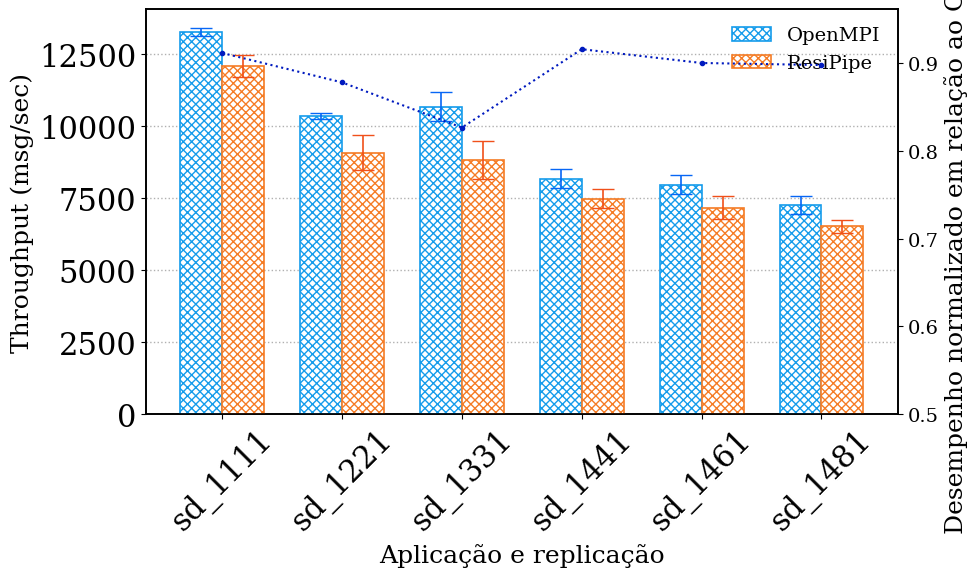

Python code for this plot:
import matplotlib.pyplot as plt
import numpy as np

plt.rcParams.update({
    "font.family": "serif",
    "font.size": 14,
    "axes.labelsize": 18,
    "xtick.labelsize": 14,
    "ytick.labelsize": 14,
    "legend.fontsize": 14,
    "axes.linewidth": 1.2
})

patterns = ['sd_1111', 'sd_1221', 'sd_1331', 'sd_1441', 'sd_1461', 'sd_1481']

openmpi_bruto = [
    [13129.62281082, 13200.66682347, 13401.47064265],
    [10262.01107746, 10446.68412110, 10279.87413022],
    [10384.08624693, 10366.86498691, 11255.45450551],
    [8005.33171396, 8539.37458194, 7969.93225416],
    [7960.05839825, 7626.74586130, 8311.01366892],
    [7131.54195910, 7620.17822636, 7017.88256756]
]

resipipe_bruto = [
    [11731.10368606, 11982.84244108, 12492.19655783],
    [8495.78269869, 9000.49561199, 9704.74439181],
    [8295.69965982, 8578.64882240, 9574.11009376],
    [7330.78358132, 7258.87758153, 7854.79609481],
    [7617.71172119, 6942.78608153, 6944.34687687],
    [6673.33473175, 6267.44275376, 6598.25072846]
]

openmpi_mean = np.mean(openmpi_bruto, axis=1)
openmpi_std = np.std(openmpi_bruto, axis=1, ddof=1)

resipipe_mean = np.mean(resipipe_bruto, axis=1)
resipipe_std = np.std(resipipe_bruto, axis=1, ddof=1)

normalized = resipipe_mean / openmpi_mean

x = np.arange(len(patterns))
width = 0.35

fig, ax = plt.subplots(figsize=(10,6))

bars1 = ax.bar(
    x - width/2,
    openmpi_mean,         
    width,
    yerr=openmpi_std,  
    capsize=8,
    label='OpenMPI',
    facecolor='white',
    edgecolor='#159CEB',
    hatch='////\\\\\\\\',
    linewidth=1.2,
    error_kw=dict(ecolor='#0766F5', linewidth=1.2),
    zorder=3
    )

bars2 = ax.bar(
    x + width/2,
    resipipe_mean,
    width,
    yerr=resipipe_std, 
    capsize=8, 
    label='ResiPipe',
    facecolor='white',
    edgecolor='#F57C25',
    hatch='////\\\\\\\\',
    linewidth=1.2,
    error_kw=dict(ecolor='#F0501A', linewidth=1.2),
    zorder=3
    )

ax2 = ax.twinx()
ax2.plot(
    x,
    normalized,
    linestyle=':',
    color='#001ABF',
    marker='.',
    markersize=6,
    linewidth=1.5,
    label='ResiPipe / OpenMPI',
    zorder=4
)

ax2.set_ylabel('Desempenho normalizado em relação ao OpenMPI')
ax2.set_ylim(0.5, max(normalized) * 1.05)

ax.set_xlabel('Aplicação e replicação')
ax.set_ylabel('Throughput (msg/sec)')

ax.set_xticks(x)
ax.set_xticklabels(patterns, rotation=45)

ax.yaxis.grid(True, linestyle=':', linewidth=1)
ax.set_axisbelow(True)

ax.legend(frameon=False)

ax.tick_params(axis='x', labelsize=22)  # aumenta X
ax.tick_params(axis='y', labelsize=22)  # aumenta Y

plt.tight_layout()
plt.savefig("sd_relativo.pdf", format="pdf")
plt.show()
